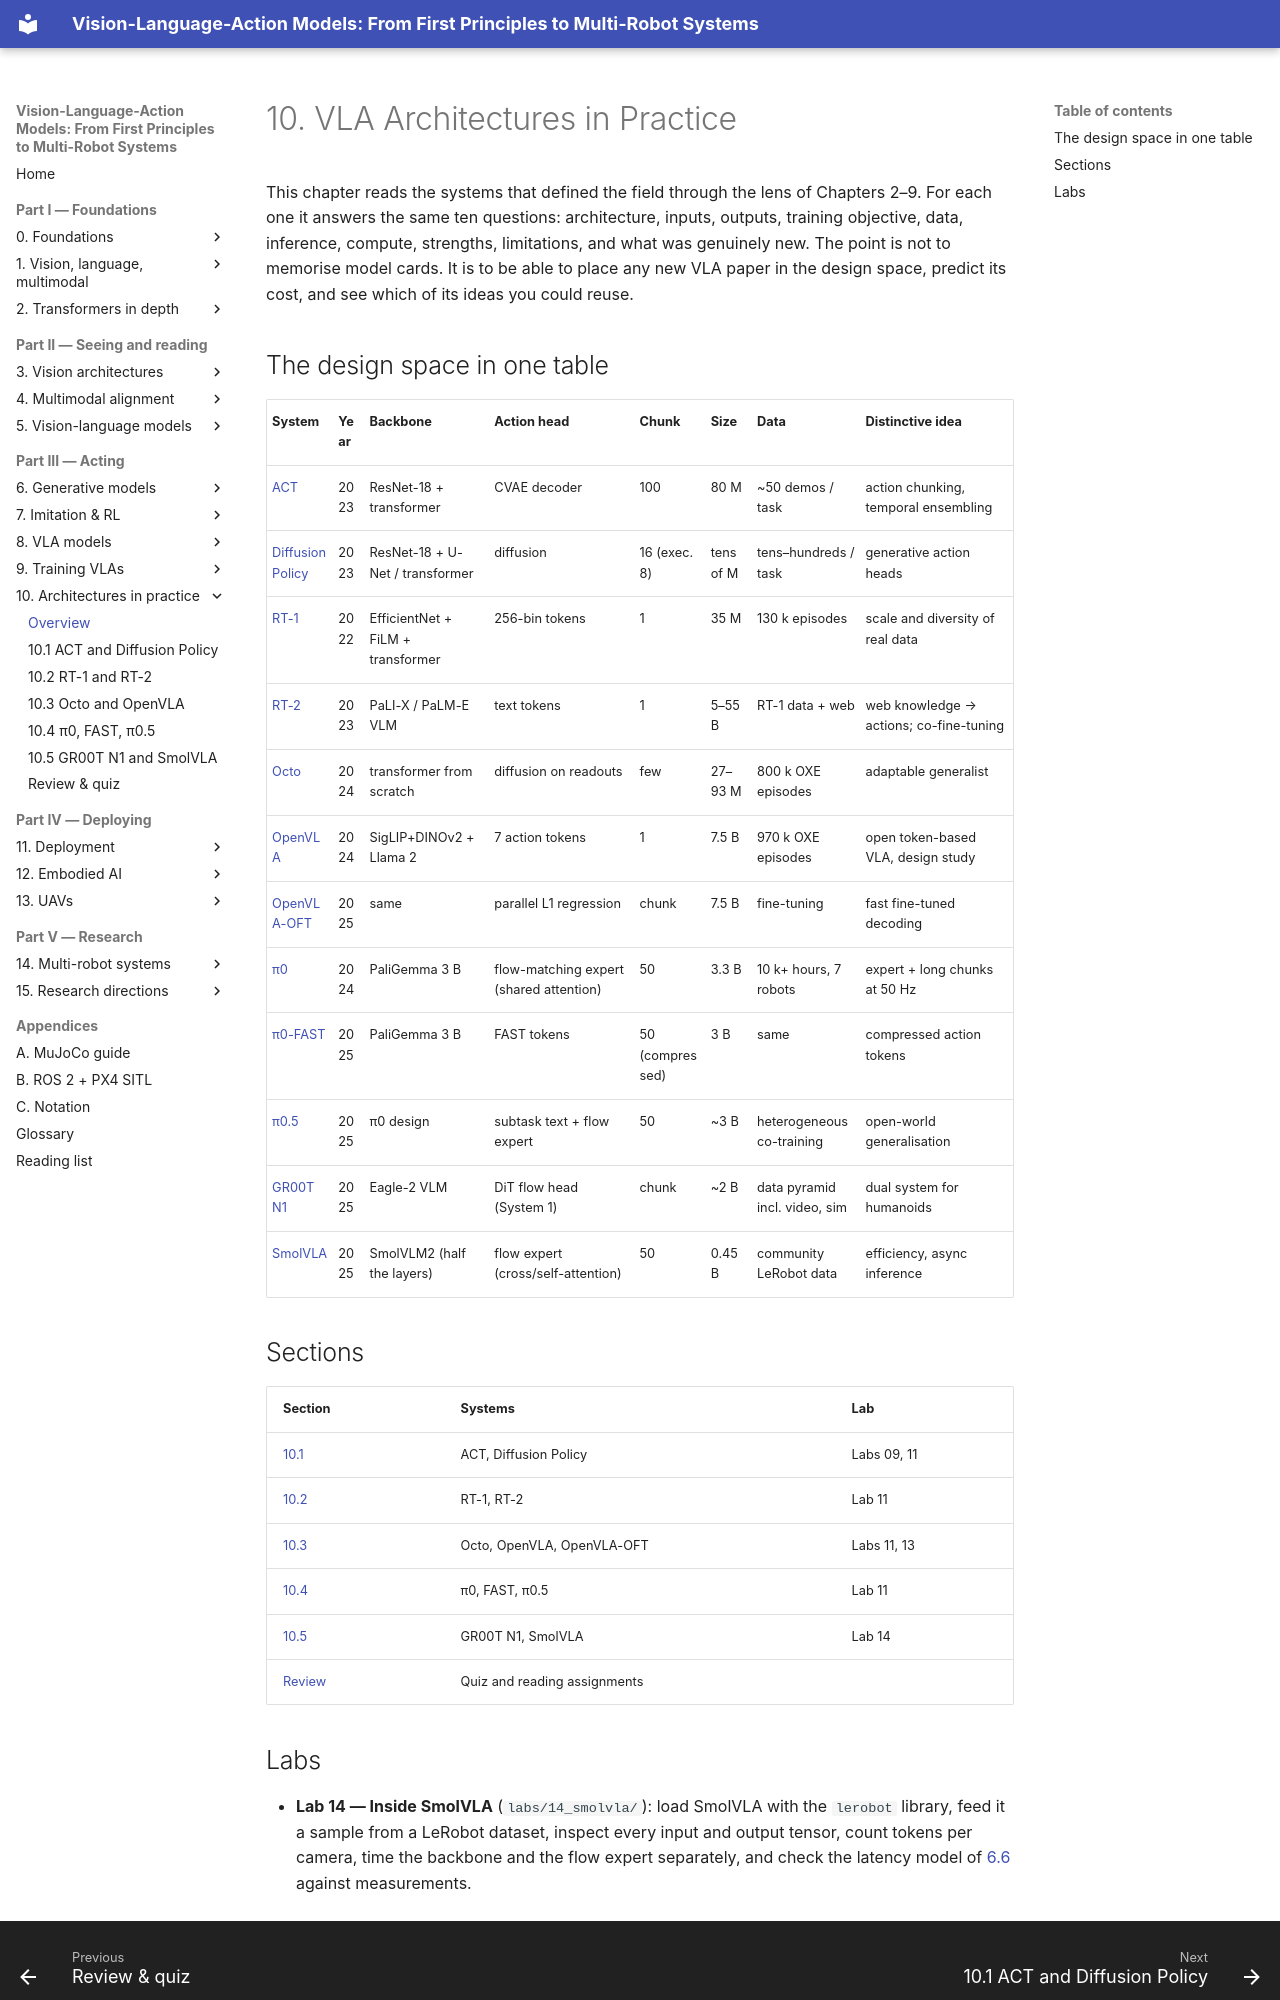

repository: invidia0/mr-vlas · page: chapters/10-case-studies/index.html · generator: mkdocs

# 10. VLA Architectures in Practice

This chapter reads the systems that defined the field through the lens of Chapters 2–9. For each one it answers the same ten questions: architecture, inputs, outputs, training objective, data, inference, compute, strengths, limitations, and what was genuinely new. The point is not to memorise model cards. It is to be able to place any new VLA paper in the design space, predict its cost, and see which of its ideas you could reuse.

## The design space in one table

| System | Year | Backbone | Action head | Chunk | Size | Data | Distinctive idea |
|---|---|---|---|---|---|---|---|
| [ACT](precursors.md) | 2023 | ResNet-18 + transformer | CVAE decoder | 100 | 80 M | ~50 demos / task | action chunking, temporal ensembling |
| [Diffusion Policy](precursors.md) | 2023 | ResNet-18 + U-Net / transformer | diffusion | 16 (exec. 8) | tens of M | tens–hundreds / task | generative action heads |
| [RT-1](rt.md) | 2022 | EfficientNet + FiLM + transformer | 256-bin tokens | 1 | 35 M | 130 k episodes | scale and diversity of real data |
| [RT-2](rt.md) | 2023 | PaLI-X / PaLM-E VLM | text tokens | 1 | 5–55 B | RT-1 data + web | web knowledge → actions; co-fine-tuning |
| [Octo](octo-openvla.md) | 2024 | transformer from scratch | diffusion on readouts | few | 27–93 M | 800 k OXE episodes | adaptable generalist |
| [OpenVLA](octo-openvla.md) | 2024 | SigLIP+DINOv2 + Llama 2 | 7 action tokens | 1 | 7.5 B | 970 k OXE episodes | open token-based VLA, design study |
| [OpenVLA-OFT](octo-openvla.md) | 2025 | same | parallel L1 regression | chunk | 7.5 B | fine-tuning | fast fine-tuned decoding |
| [π0](pi0.md) | 2024 | PaliGemma 3 B | flow-matching expert (shared attention) | 50 | 3.3 B | 10 k+ hours, 7 robots | expert + long chunks at 50 Hz |
| [π0-FAST](pi0.md) | 2025 | PaliGemma 3 B | FAST tokens | 50 (compressed) | 3 B | same | compressed action tokens |
| [π0.5](pi0.md) | 2025 | π0 design | subtask text + flow expert | 50 | ~3 B | heterogeneous co-training | open-world generalisation |
| [GR00T N1](groot-smolvla.md) | 2025 | Eagle-2 VLM | DiT flow head (System 1) | chunk | ~2 B | data pyramid incl. video, sim | dual system for humanoids |
| [SmolVLA](groot-smolvla.md) | 2025 | SmolVLM2 (half the layers) | flow expert (cross/self-attention) | 50 | 0.45 B | community LeRobot data | efficiency, async inference |

## Sections

| Section | Systems | Lab |
|---|---|---|
| [10.1](precursors.md) | ACT, Diffusion Policy | Labs 09, 11 |
| [10.2](rt.md) | RT-1, RT-2 | Lab 11 |
| [10.3](octo-openvla.md) | Octo, OpenVLA, OpenVLA-OFT | Labs 11, 13 |
| [10.4](pi0.md) | π0, FAST, π0.5 | Lab 11 |
| [10.5](groot-smolvla.md) | GR00T N1, SmolVLA | Lab 14 |
| [Review](review.md) | Quiz and reading assignments | |
